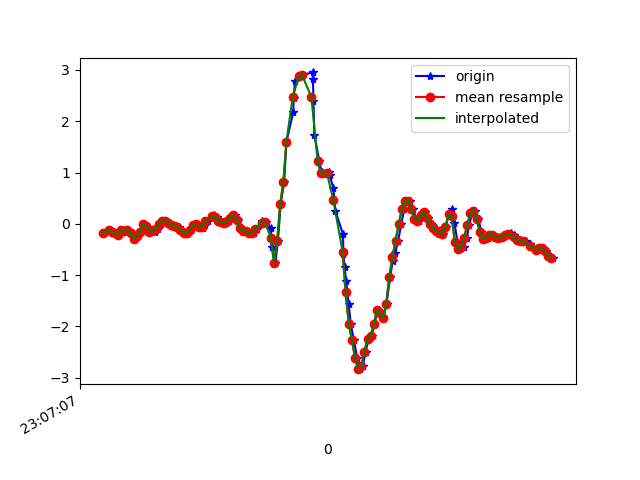

The table this chart was drawn from, first rows:
1617836828031, 532471652601090, -0.16912887, -0.108045325, -0.15384097
1617836828061, 532471671645842, -0.1251, 0.2243, -0.1123
1617836828080, 532471690665794, -0.1349, -0.2119, -0.1147
1617836828092, 532471709710546, -0.185, 0.2634, -0.149
1617836828109, 532471728730498, -0.1838, -0.08728, -0.1123
1617836828128, 532471747731378, -0.2082, 0.223, -0.2088
1617836828154, 532471766774322, -0.1154, 0.3342, -0.1795
1617836828166, 532471785792466, -0.1447, -0.0775, -0.1954
1617836828185, 532471804835410, -0.1276, 0.3831, -0.1905
1617836828203, 532471823853586, -0.1801, 0.1168, -0.1147
1617836828227, 532471842896530, -0.3047, 0.2756, -0.1771
1617836828242, 532471861896690, -0.2351, 0.3672, -0.1477
1617836828261, 532471880938482, -0.1557, -0.08117, -0.1722
1617836828280, 532471899955442, -0.01153, 0.443, -0.2711
1617836828300, 532471918997234, -0.03718, 0.1045, -0.2687
1617836828324, 532471938014226, -0.1581, -0.1007, -0.3457
1617836828349, 532471957062610, -0.1056, 0.3403, -0.3713
1617836828356, 532471976079954, -0.152, -0.1227, -0.3102
1617836828375, 532471995122066, -0.1007, -0.2033, -0.298
1617836828394, 532472014164210, 0.004357, 0.03368, -0.2699
1617836828413, 532472033181554, 0.05567, 0.2279, -0.21
1617836828433, 532472052208306, 0.05811, 0.3, -0.149
1617836828451, 532472071250866, 0.01657, 0.3147, -0.1099
1617836828470, 532472090293362, -0.01886, 0.2988, -0.1123
1617836828489, 532472109311090, -0.0384, 0.2524, -0.1318
1617836828508, 532472128353650, -0.06284, 0.1901, -0.1477
1617836828532, 532472147371442, -0.1203, 0.1387, -0.1526
1617836828547, 532472166410034, -0.1716, 0.107, -0.1428
1617836828565, 532472185427634, -0.1728, 0.1009, -0.1404
1617836828584, 532472204445170, -0.1166, 0.1058, -0.1257
1617836828607, 532472223487602, -0.03107, 0.1094, -0.1074
1617836828626, 532472242529970, -0.01153, 0.1033, -0.08176
1617836828649, 532472261543666, -0.06162, 0.07766, -0.05977
1617836828663, 532472280561138, -0.07872, 0.052, -0.05366
1617836828679, 532472299603378, -0.02619, 0.03001, -0.04877
1617836828699, 532472318645682, 0.05567, 0.005576, -0.04389
1617836828724, 532472337663154, 0.1326, -0.0213, -0.01579
1617836828736, 532472356707250, 0.1644, -0.05062, 0.03064
1617836828755, 532472375724850, 0.1302, -0.08728, 0.09295
1617836828775, 532472394767154, 0.063, -0.1276, 0.1638
1617836828795, 532472413784690, 0.02879, -0.1581, 0.2237
1617836828813, 532472432826994, 0.02268, -0.1813, 0.2554
1617836828832, 532472451869298, 0.05567, -0.1936, 0.2725
1617836828851, 532472470886834, 0.1216, -0.152, 0.3202
1617836828870, 532472489929202, 0.1656, -0.09338, 0.402
1617836828889, 532472508946738, 0.08255, -0.07995, 0.4521
1617836828909, 532472527989106, -0.08849, -0.1288, 0.4741
1617836828927, 532472547006578, -0.1374, -0.1655, 0.4631
1617836828947, 532472566049394, -0.1398, -0.1899, 0.4399
1617836828973, 532472585091762, -0.1826, -0.2156, 0.3862
1617836828990, 532472604109234, -0.1728, -0.2033, 0.2982
1617836829011, 532472623151538, -0.09338, -0.1532, 0.2078
1617836829040, 532472642169138, -0.005417, -0.08728, 0.1369
1617836829044, 532472661145778, 0.04834, -0.02497, 0.08073
1617836829067, 532472680187186, 0.04223, 0.05444, 0.05263
1617836829101, 532472699203762, -0.08361, 0.1644, 0.04164
1617836829105, 532472718245170, -0.4538, 0.2939, -0.09153
1617836829129, 532472737261874, -0.7617, 0.3269, -0.3395
1617836829145, 532472756300210, -0.3402, 0.2988, -0.7598
1617836829163, 532472775341618, 0.3855, 0.1583, -1.268
1617836829185, 532472794358322, 0.8131, -0.2693, -1.889
... 91 more rows
